Labelled photos from "dataset1", an image-classification folder in MarcosFabriciio/pokedexApi. The possible labels are: Bulbasaur, Charmander.

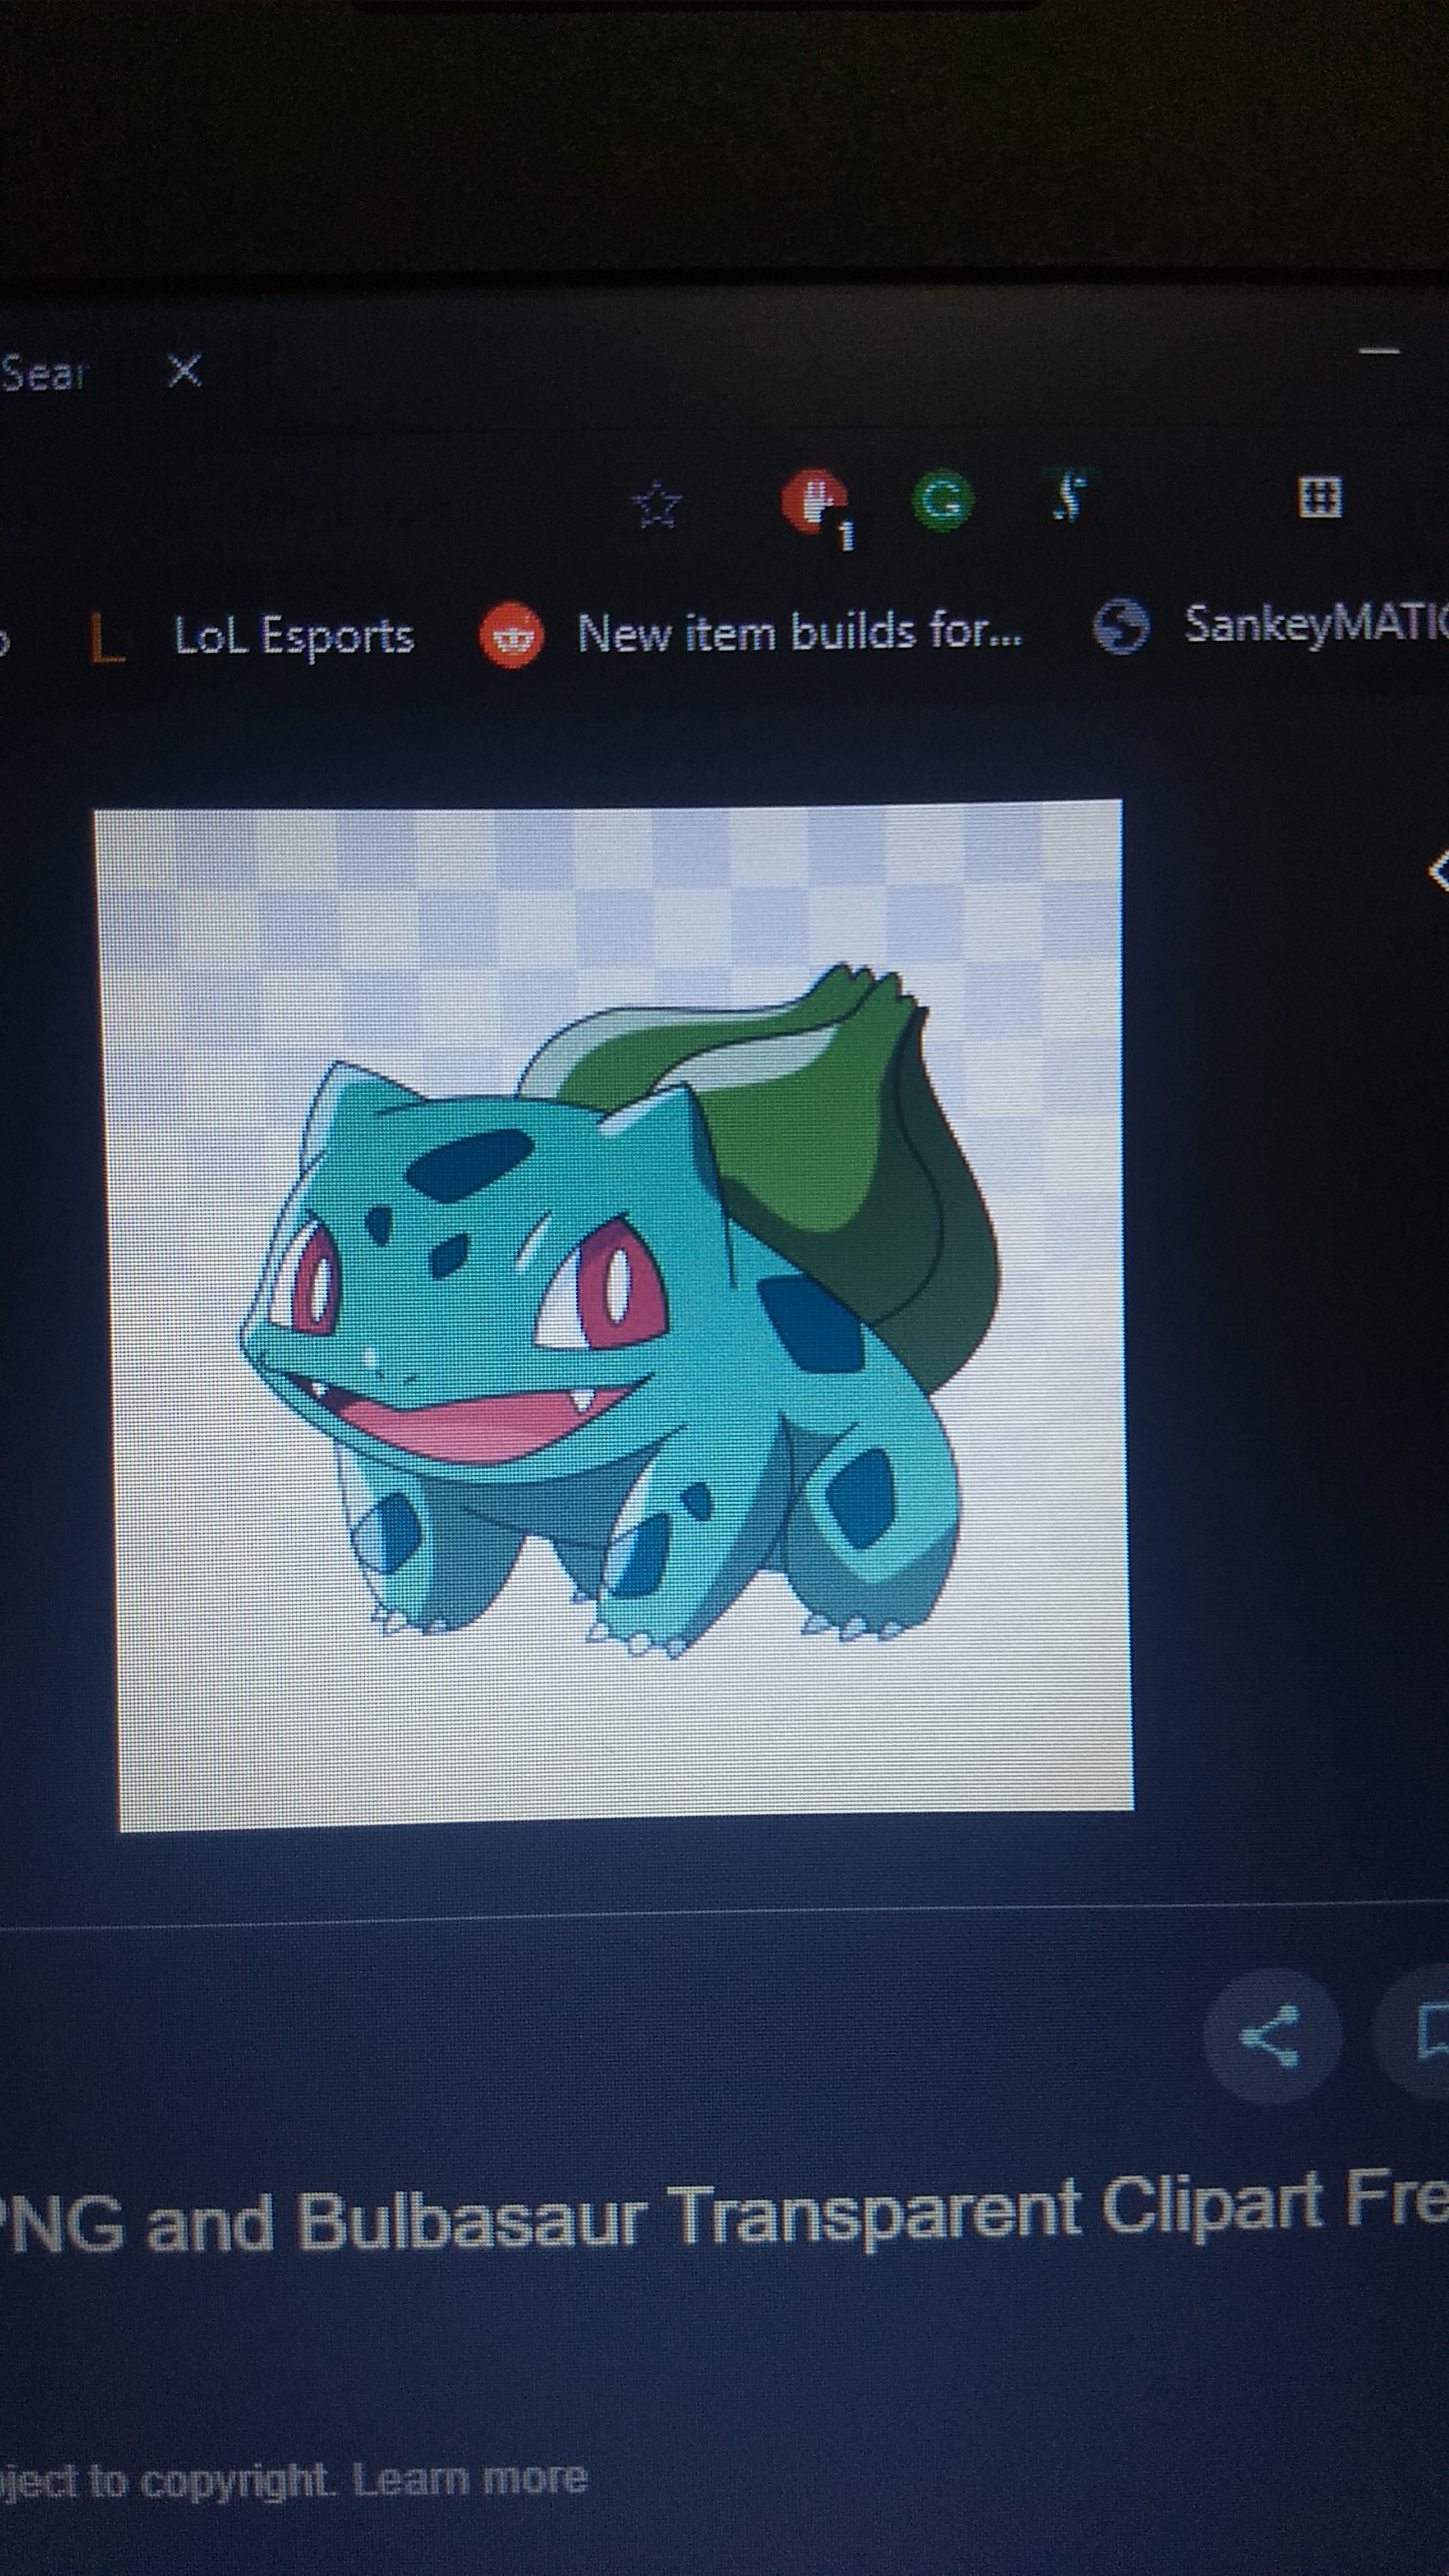
Label: Bulbasaur

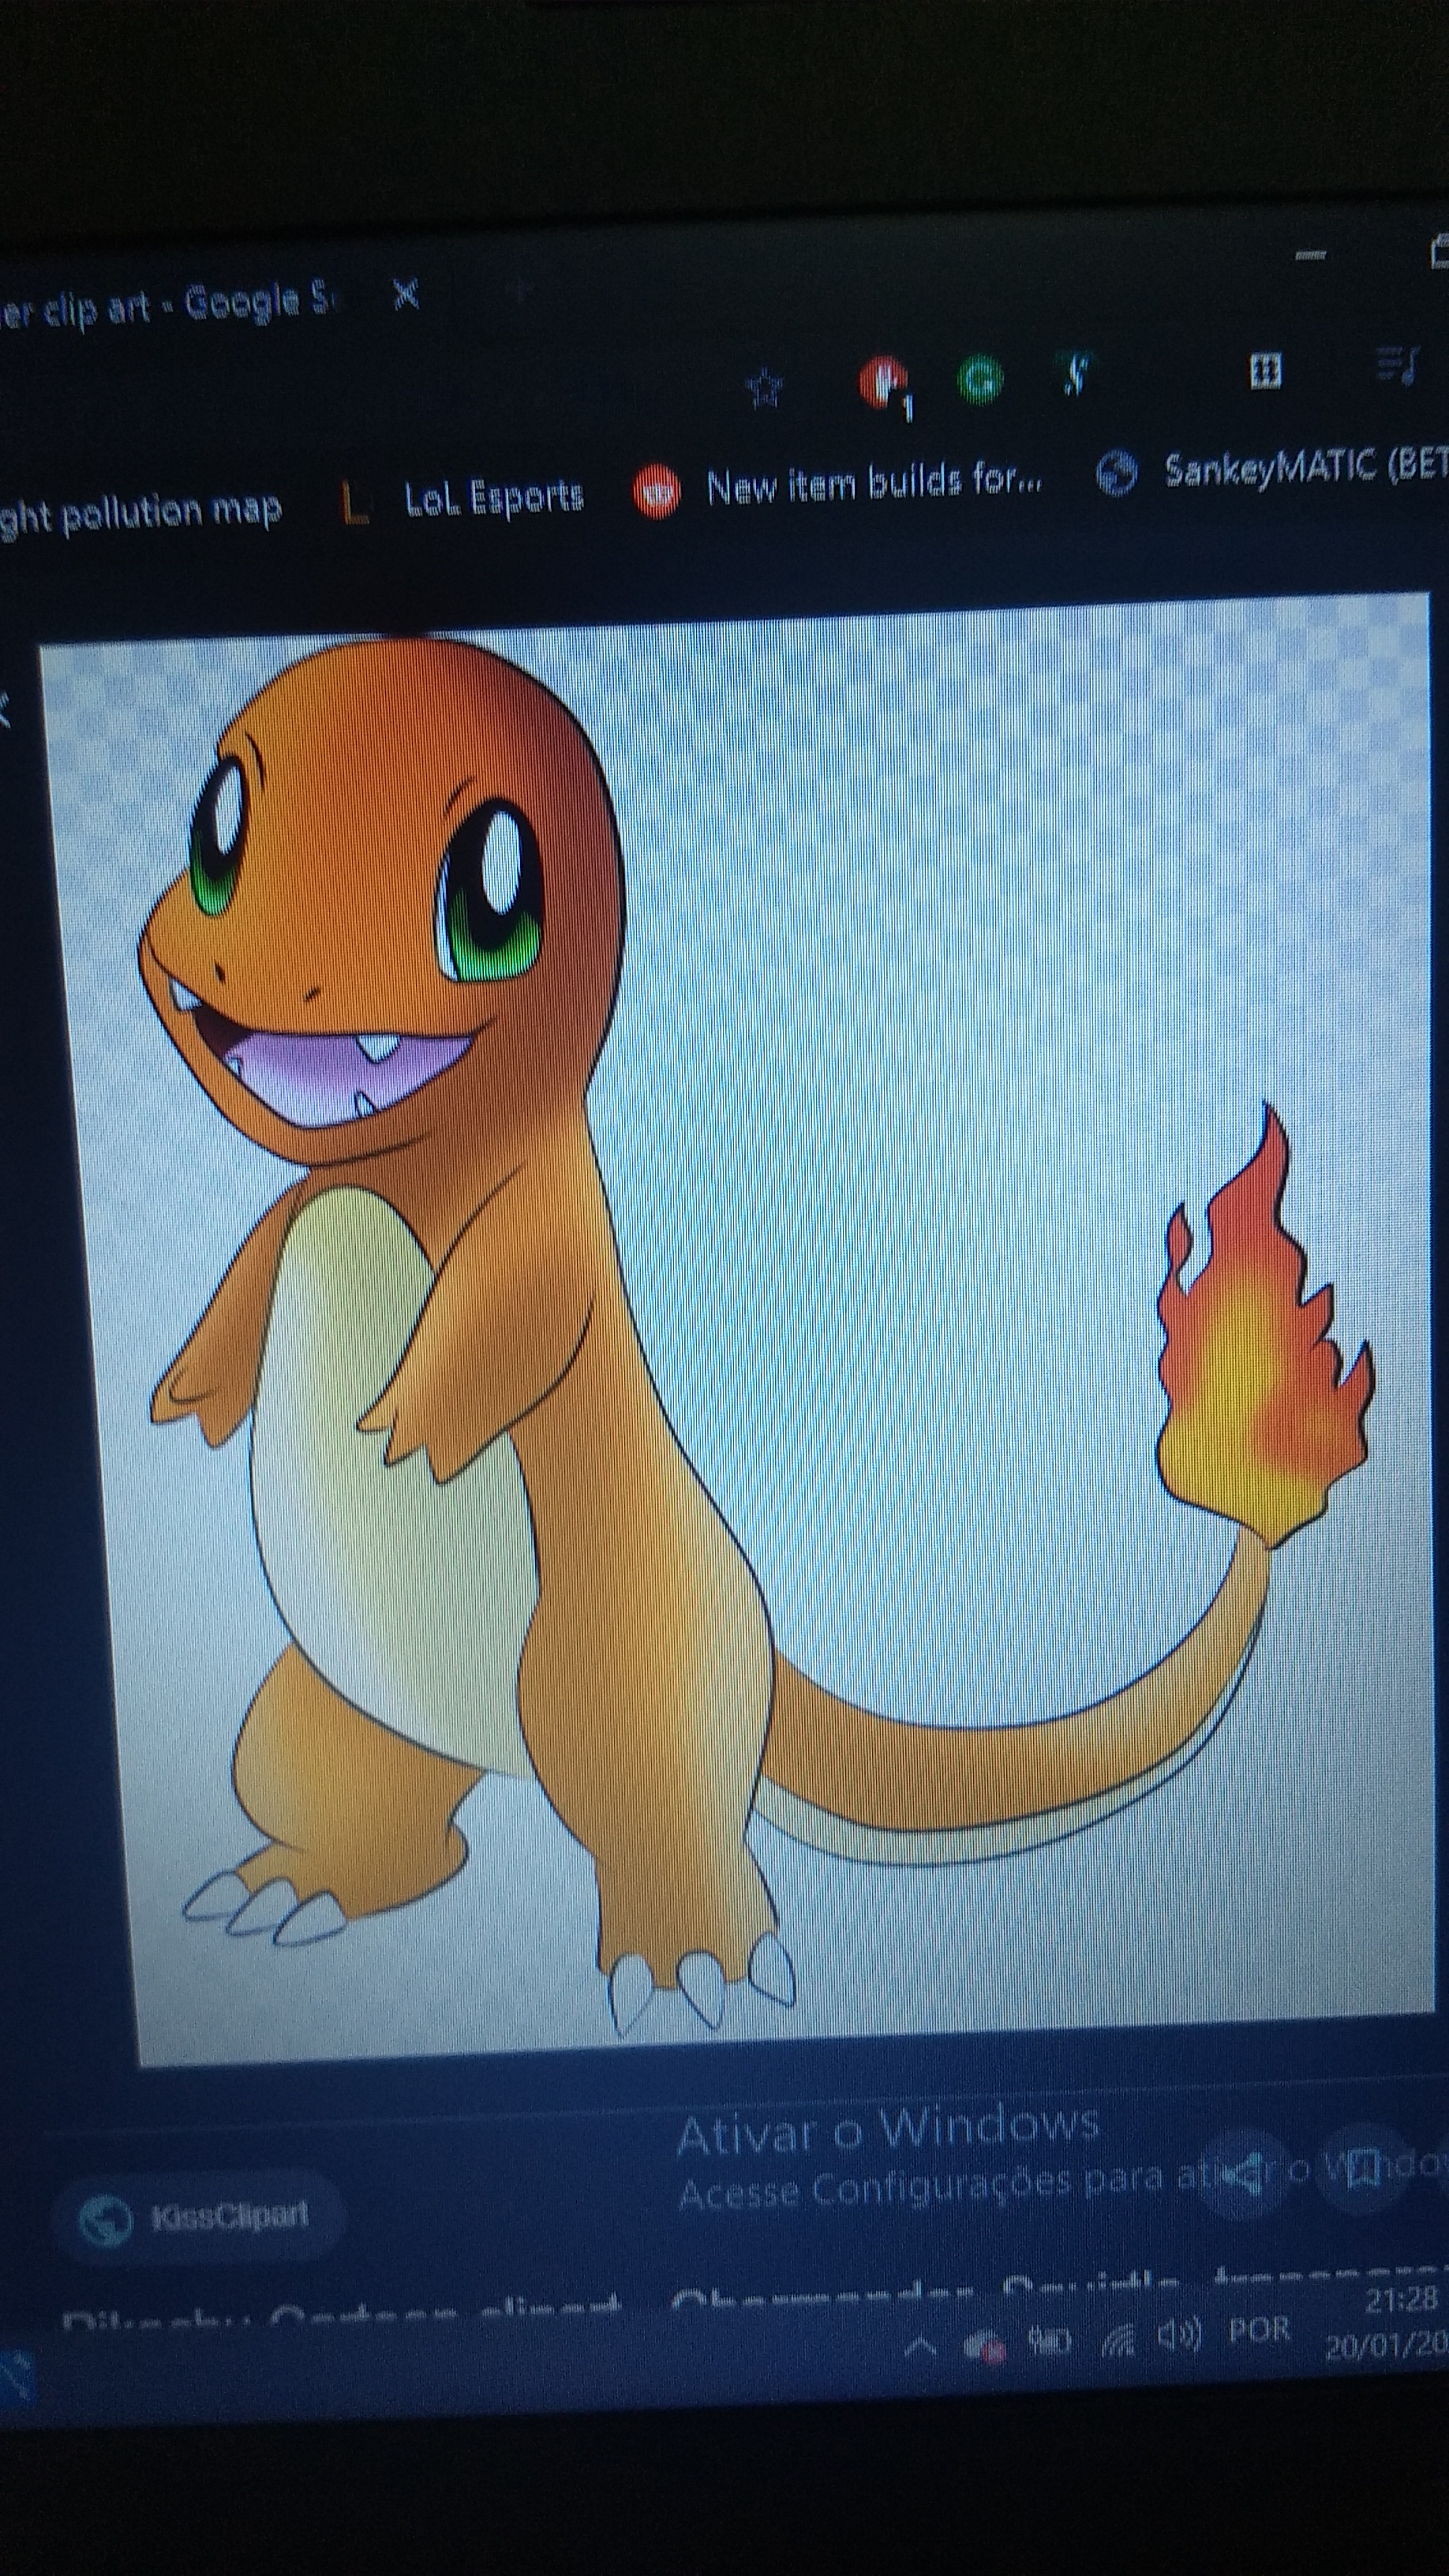
Label: Charmander

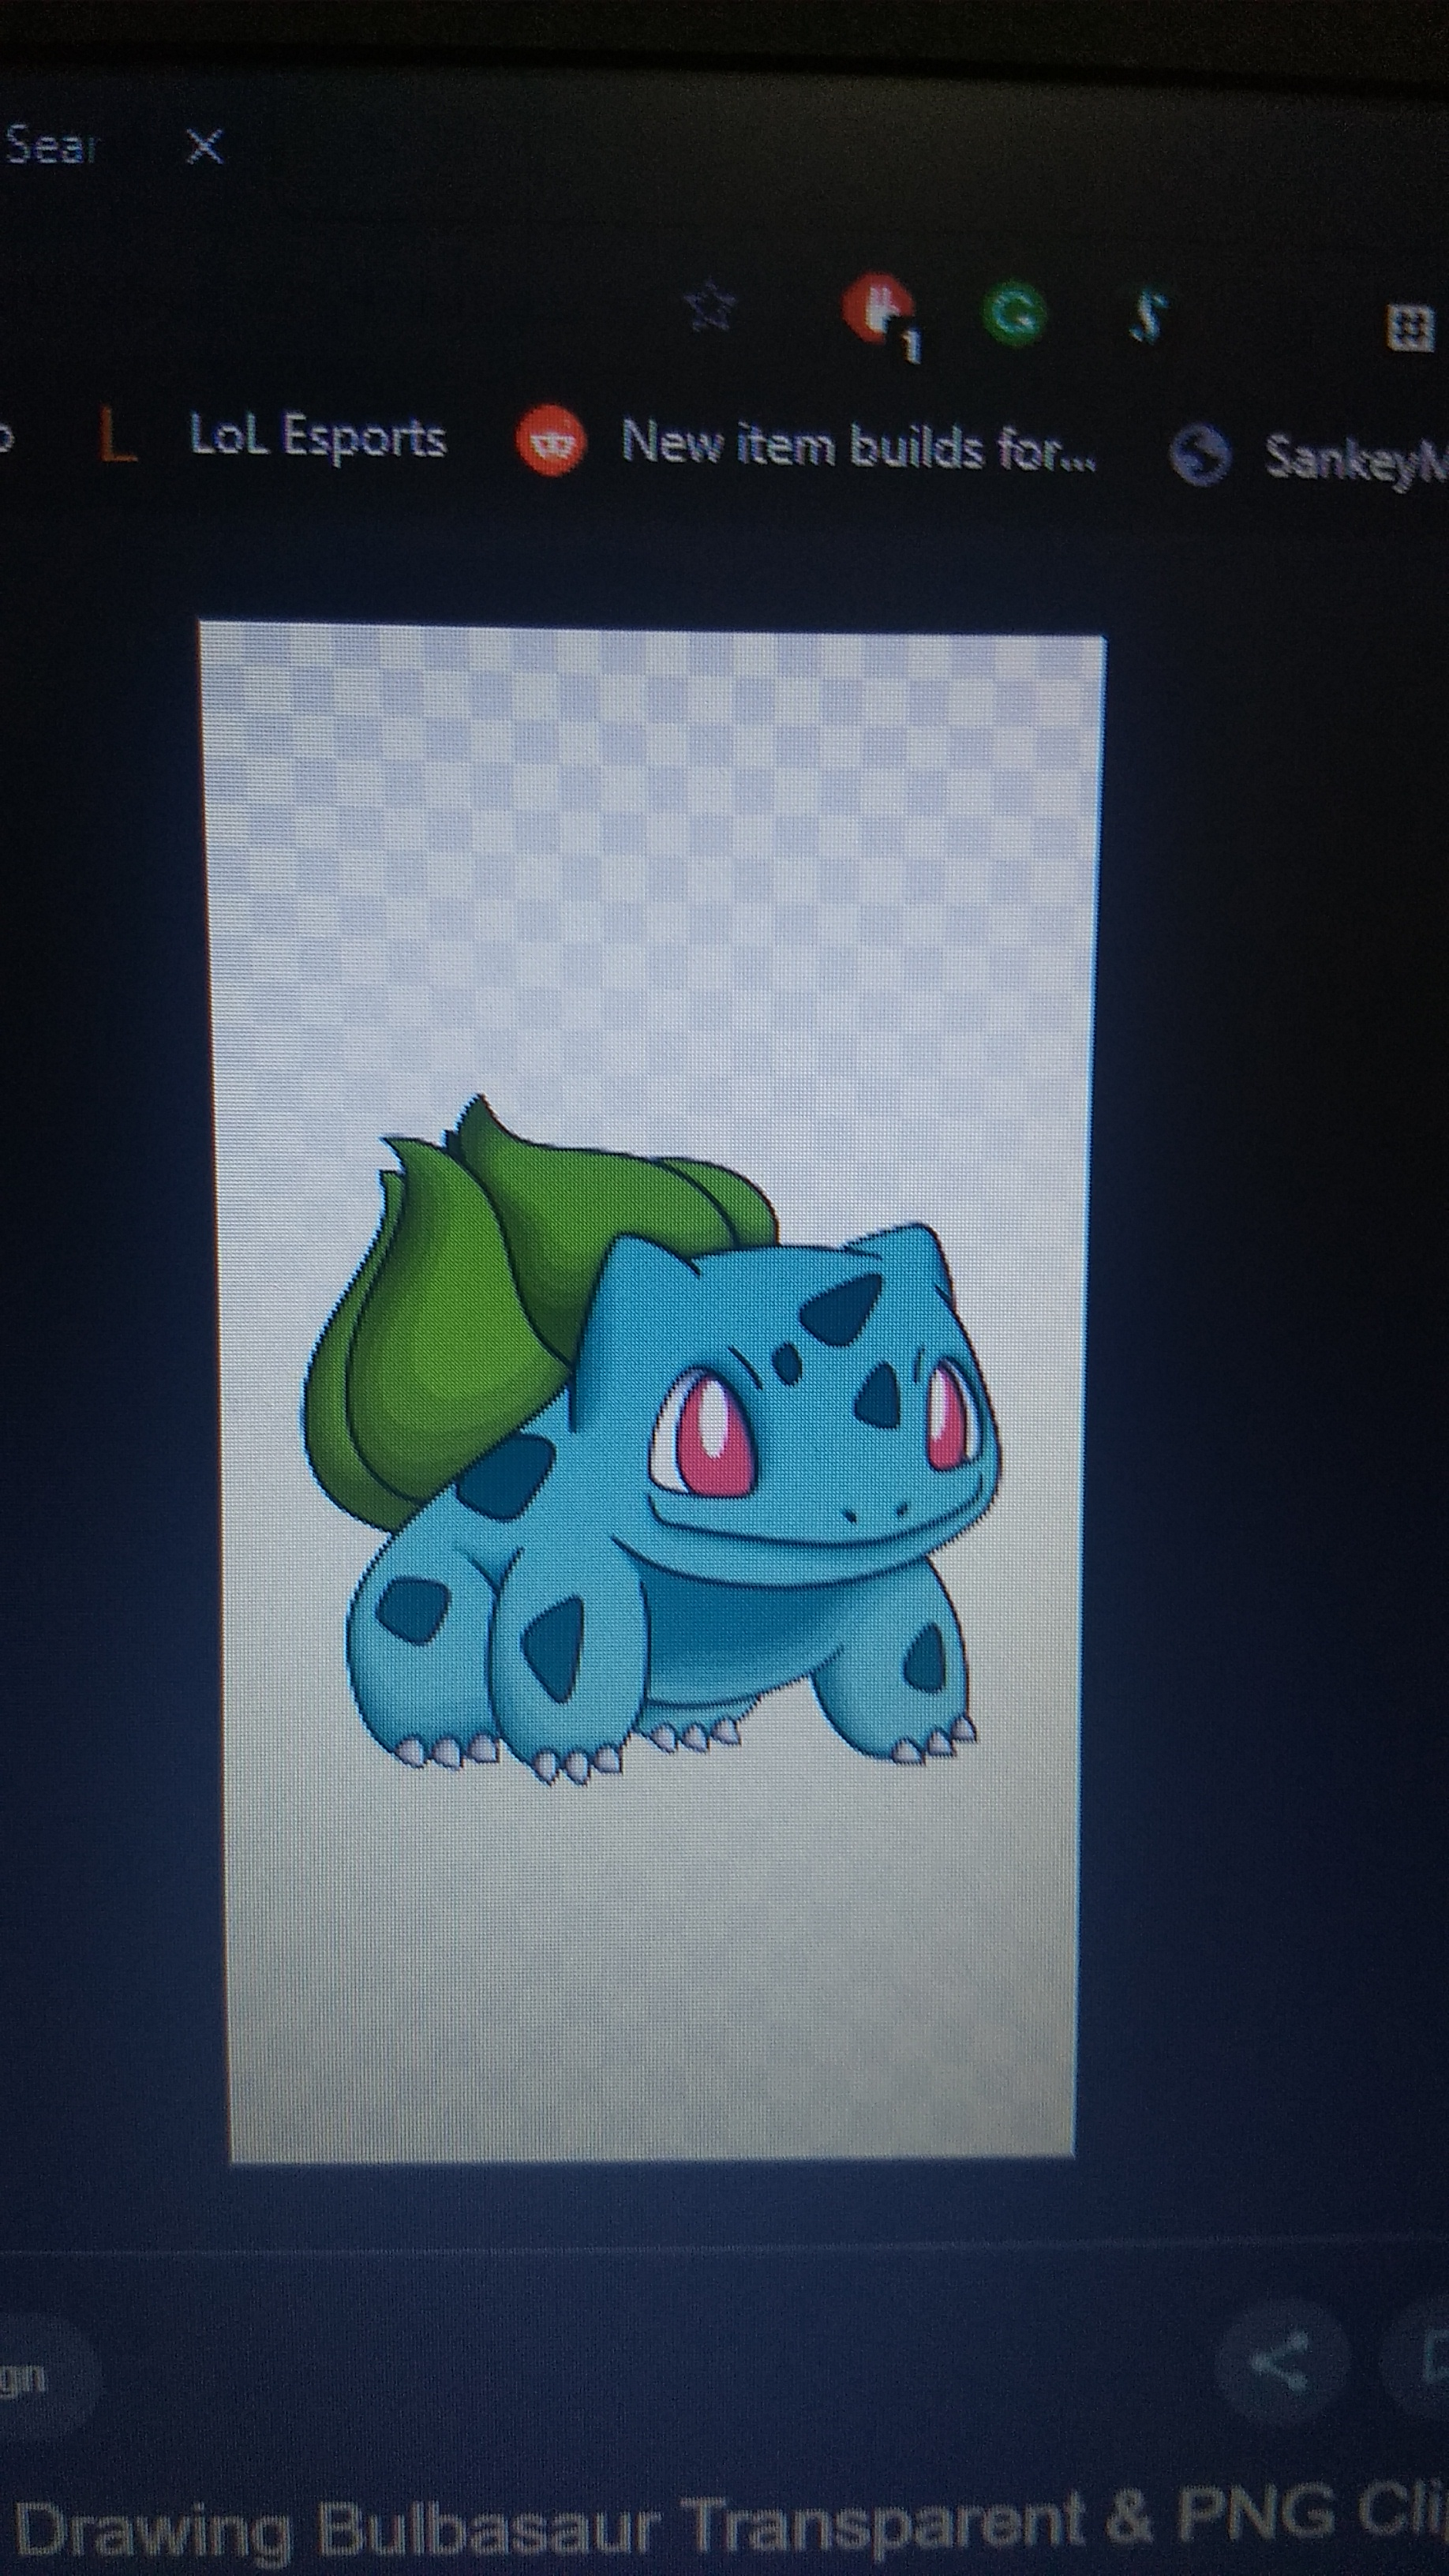
Label: Bulbasaur

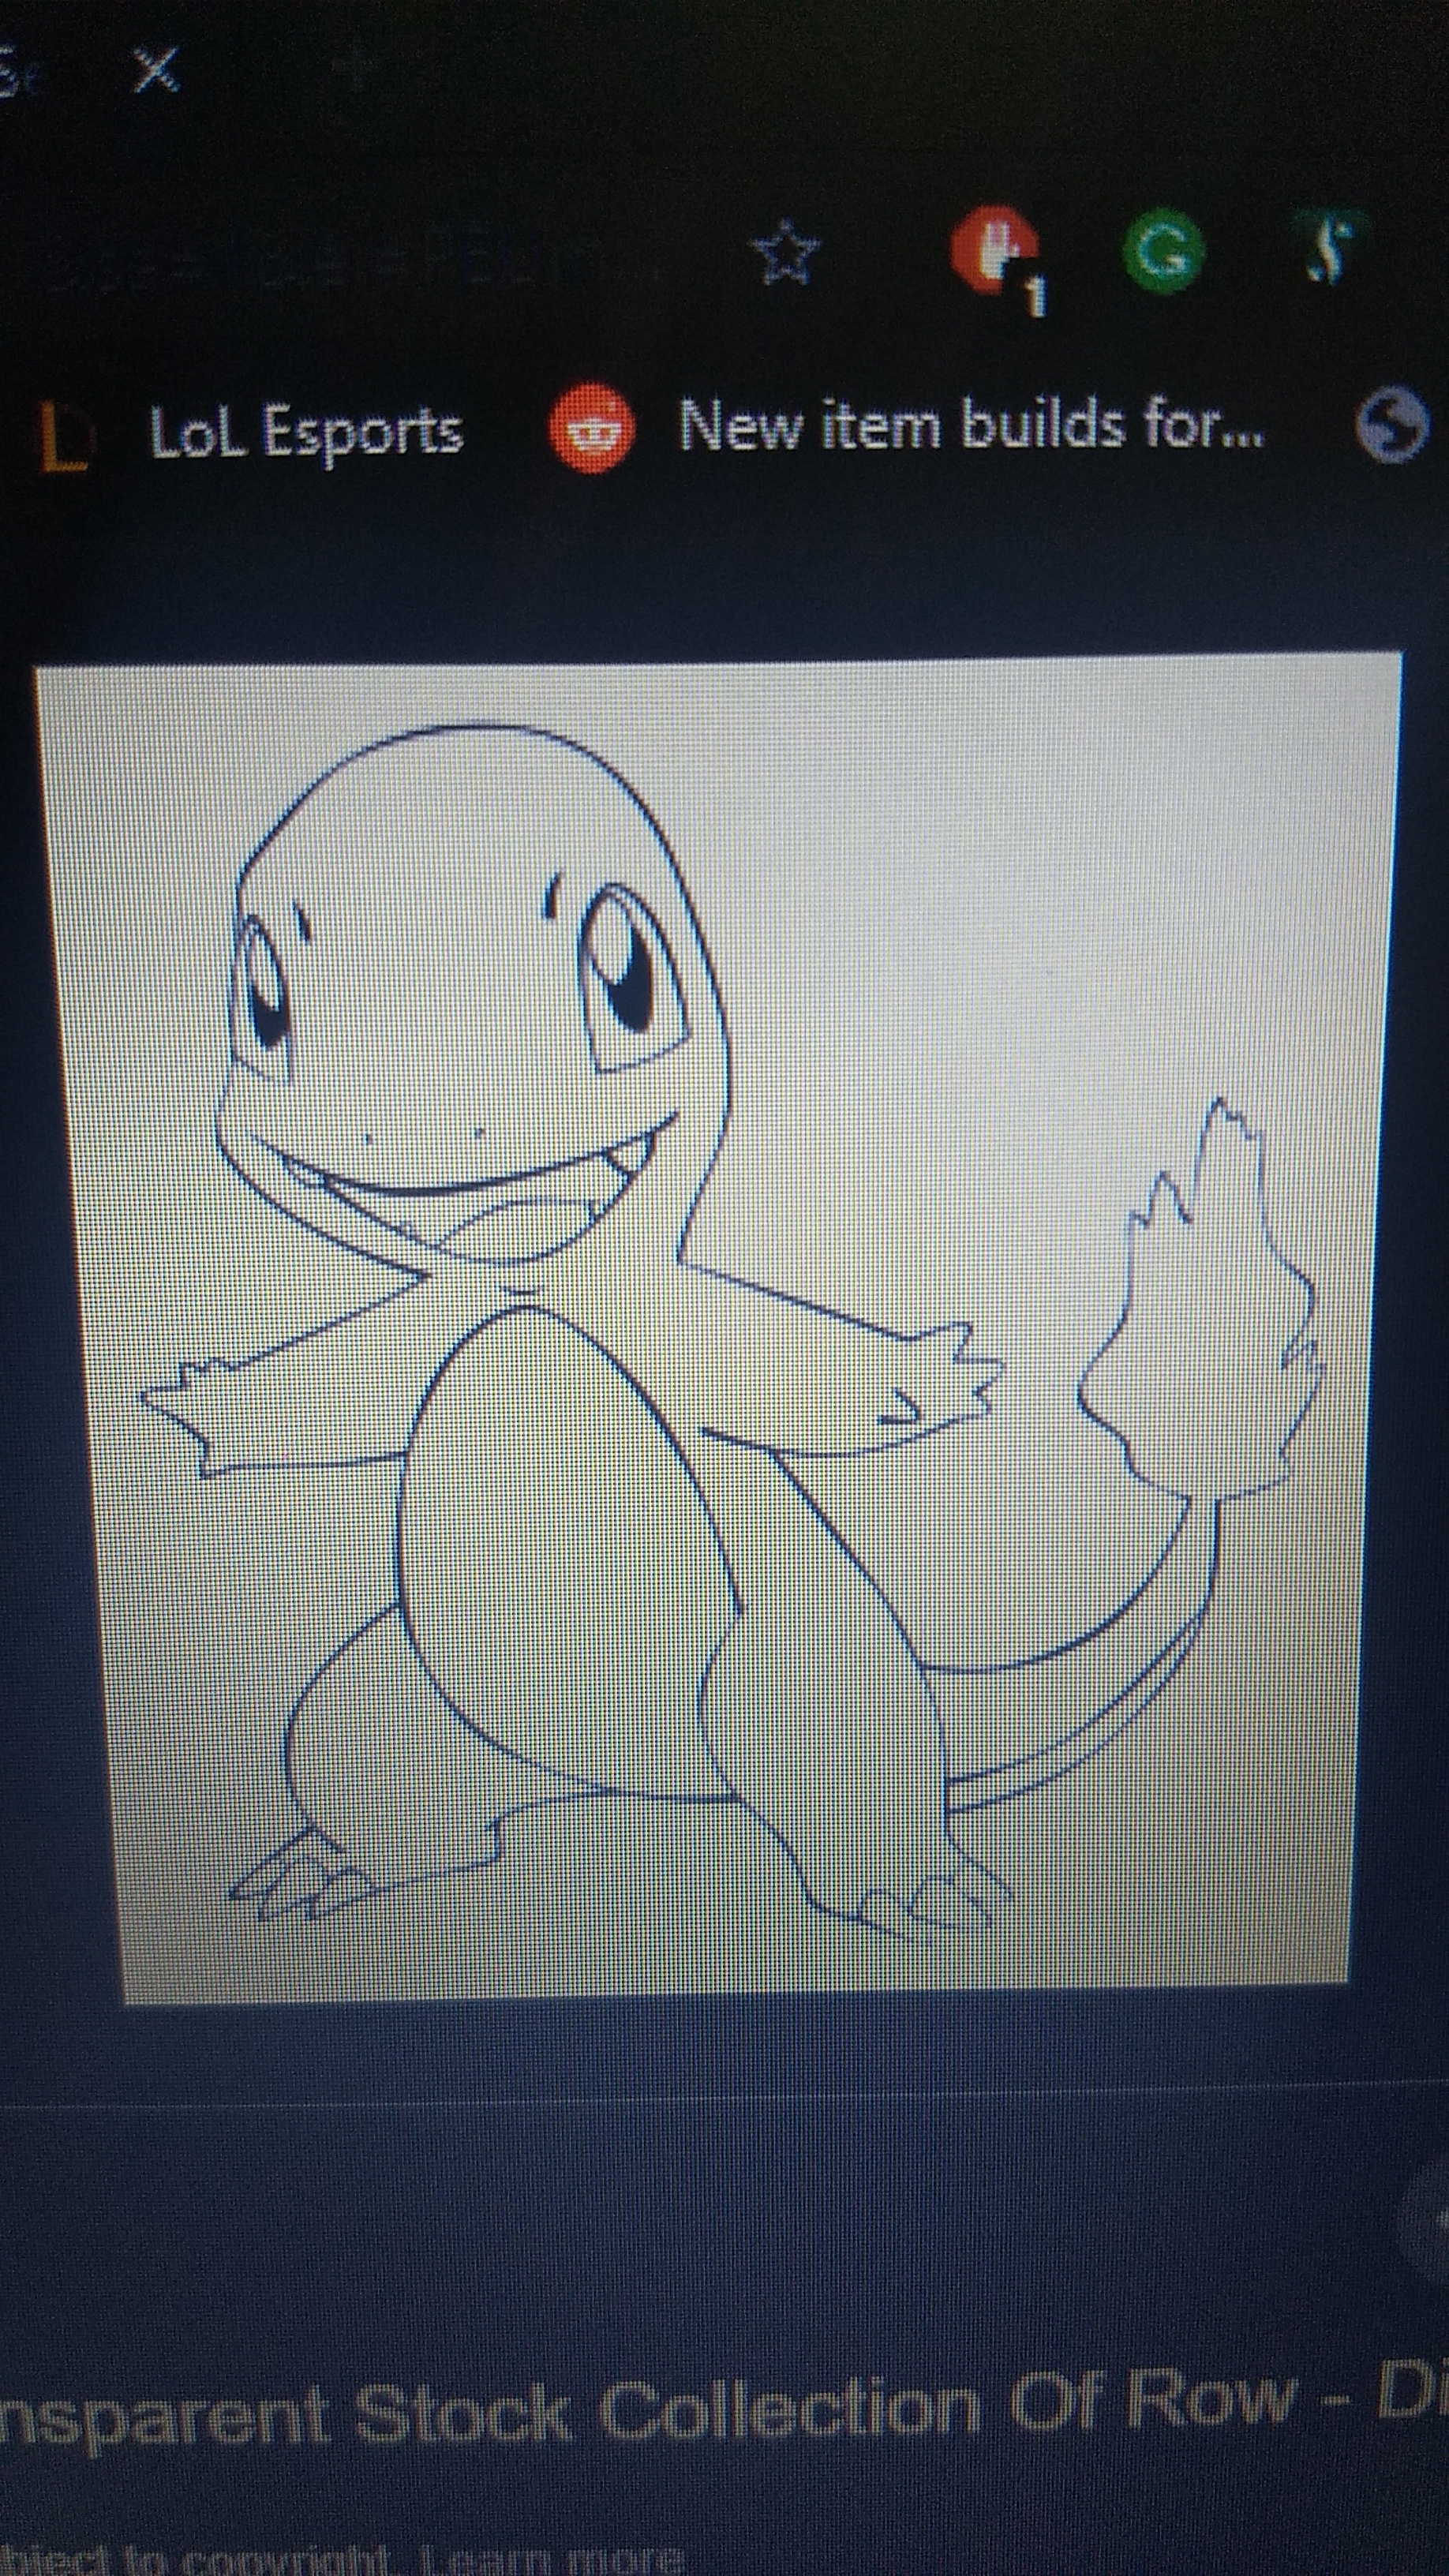
Label: Charmander

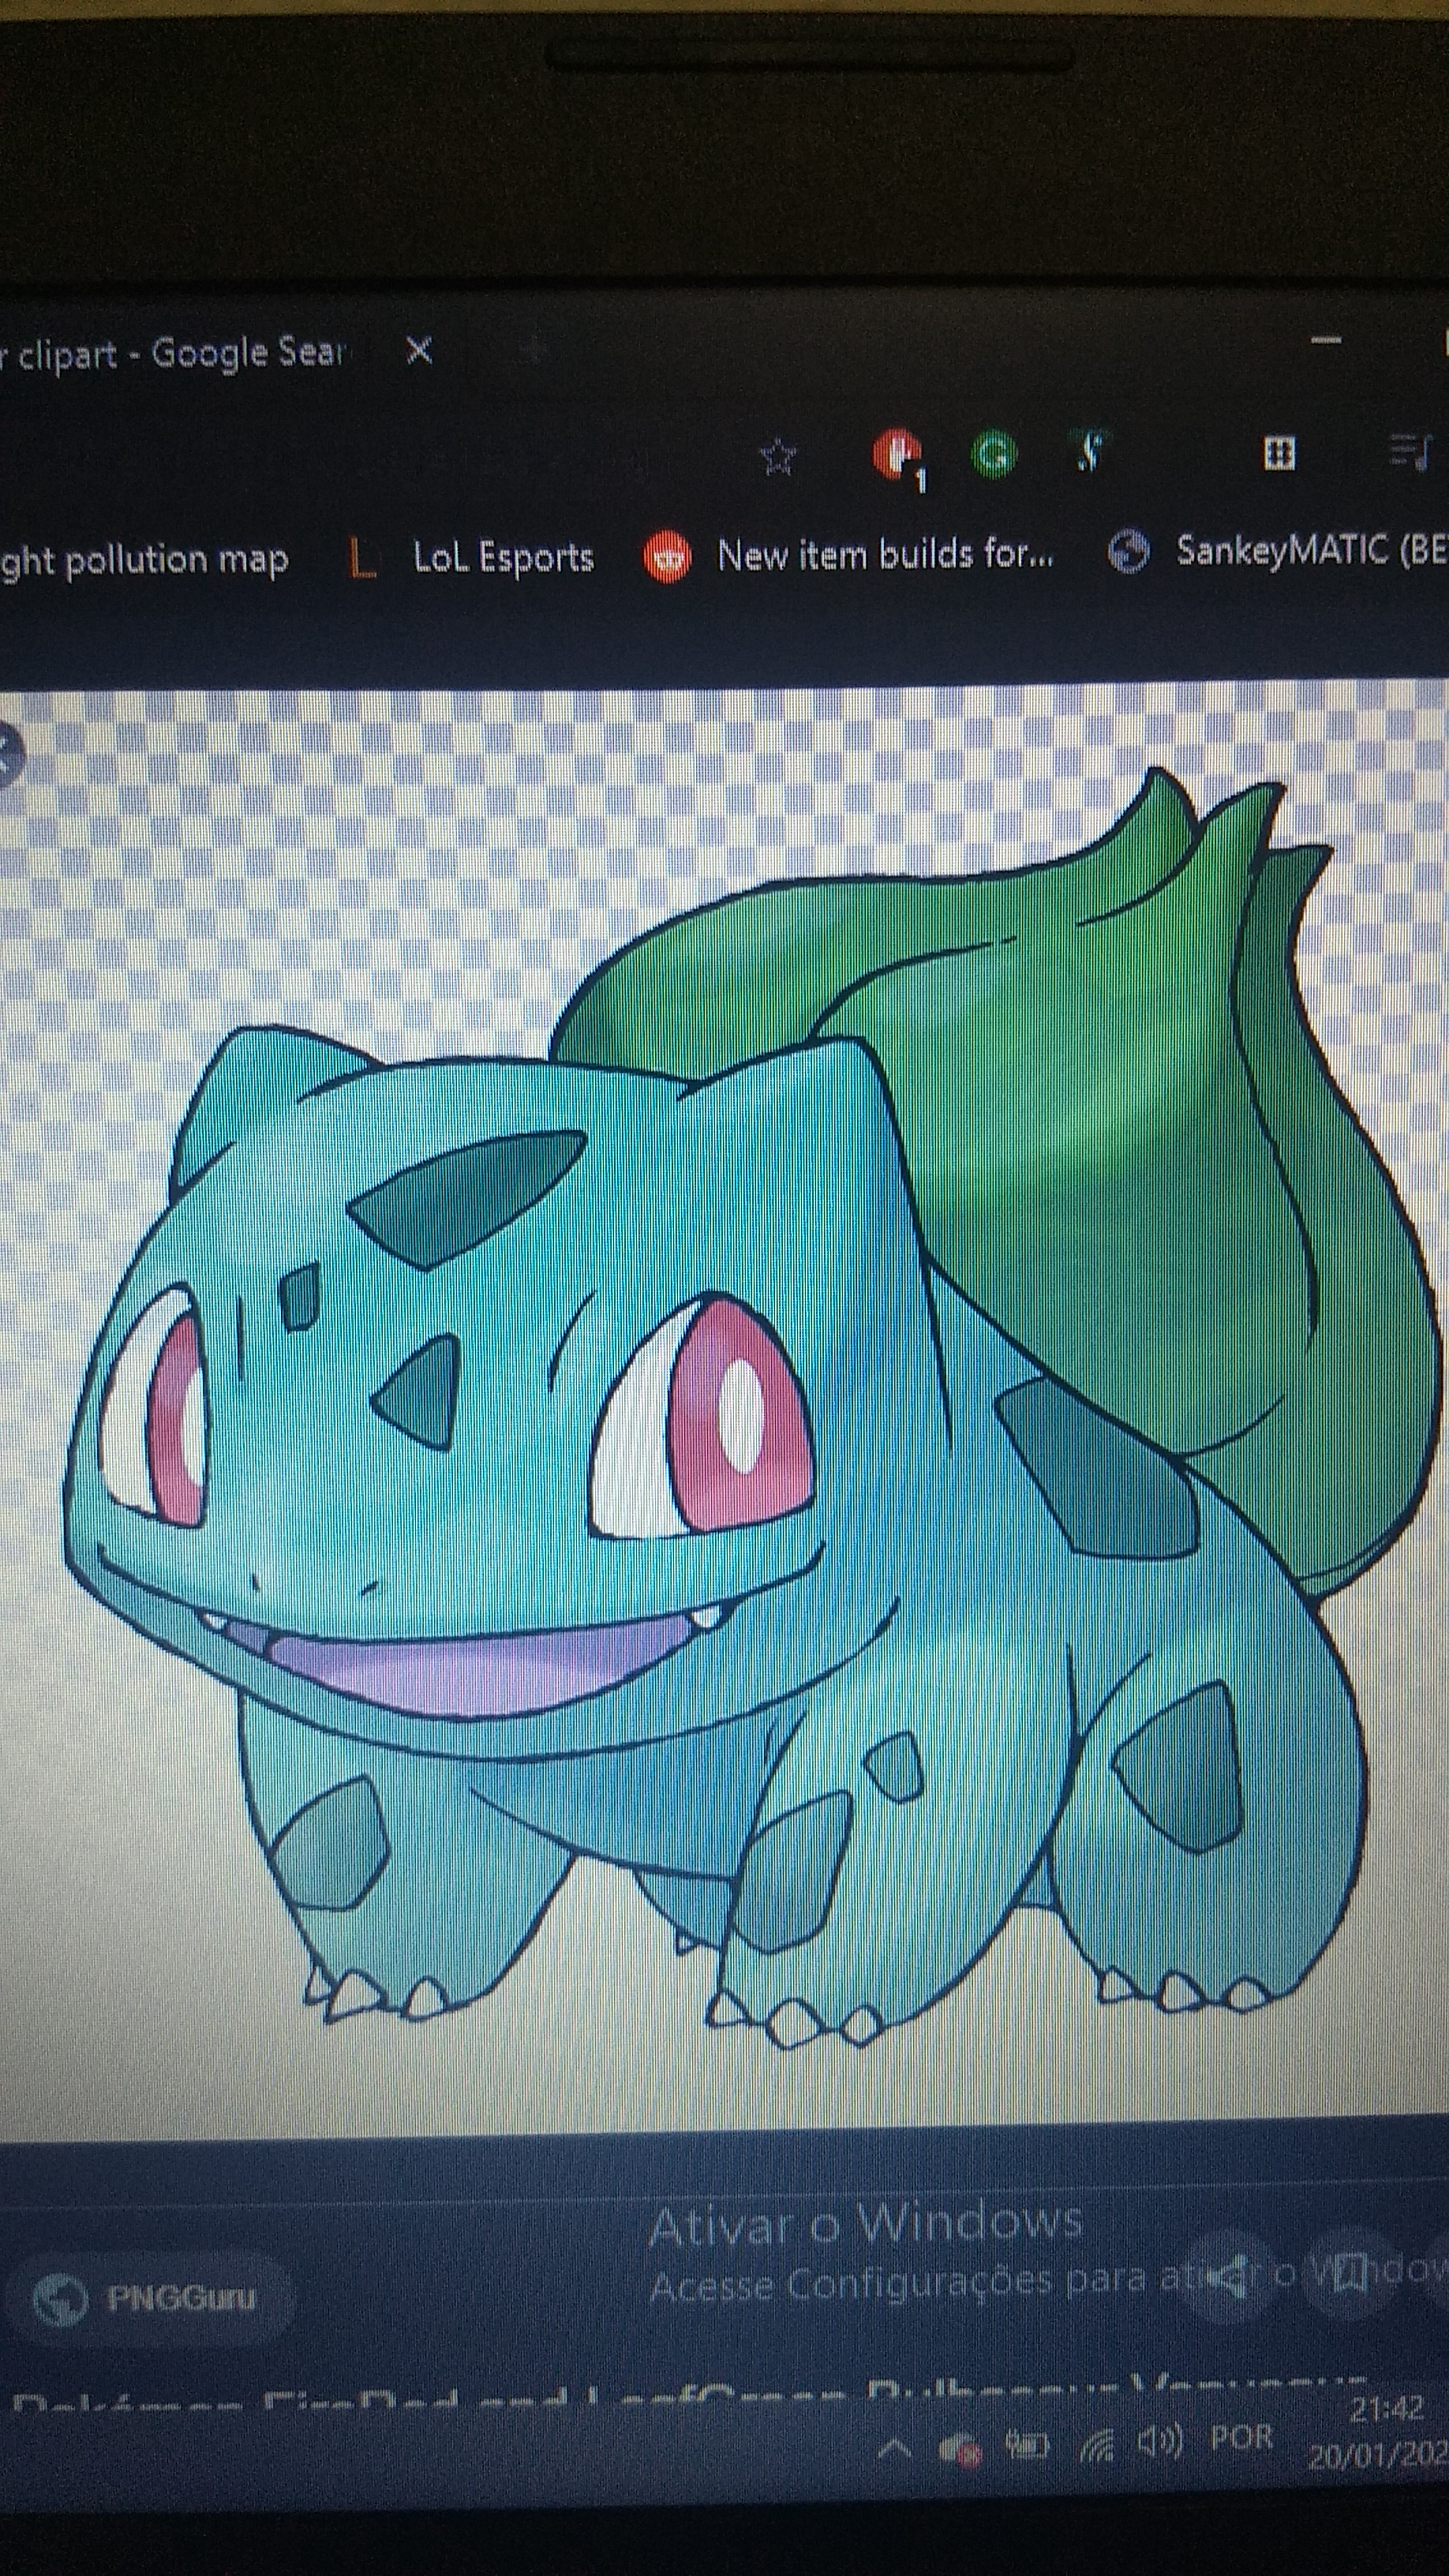
Label: Bulbasaur

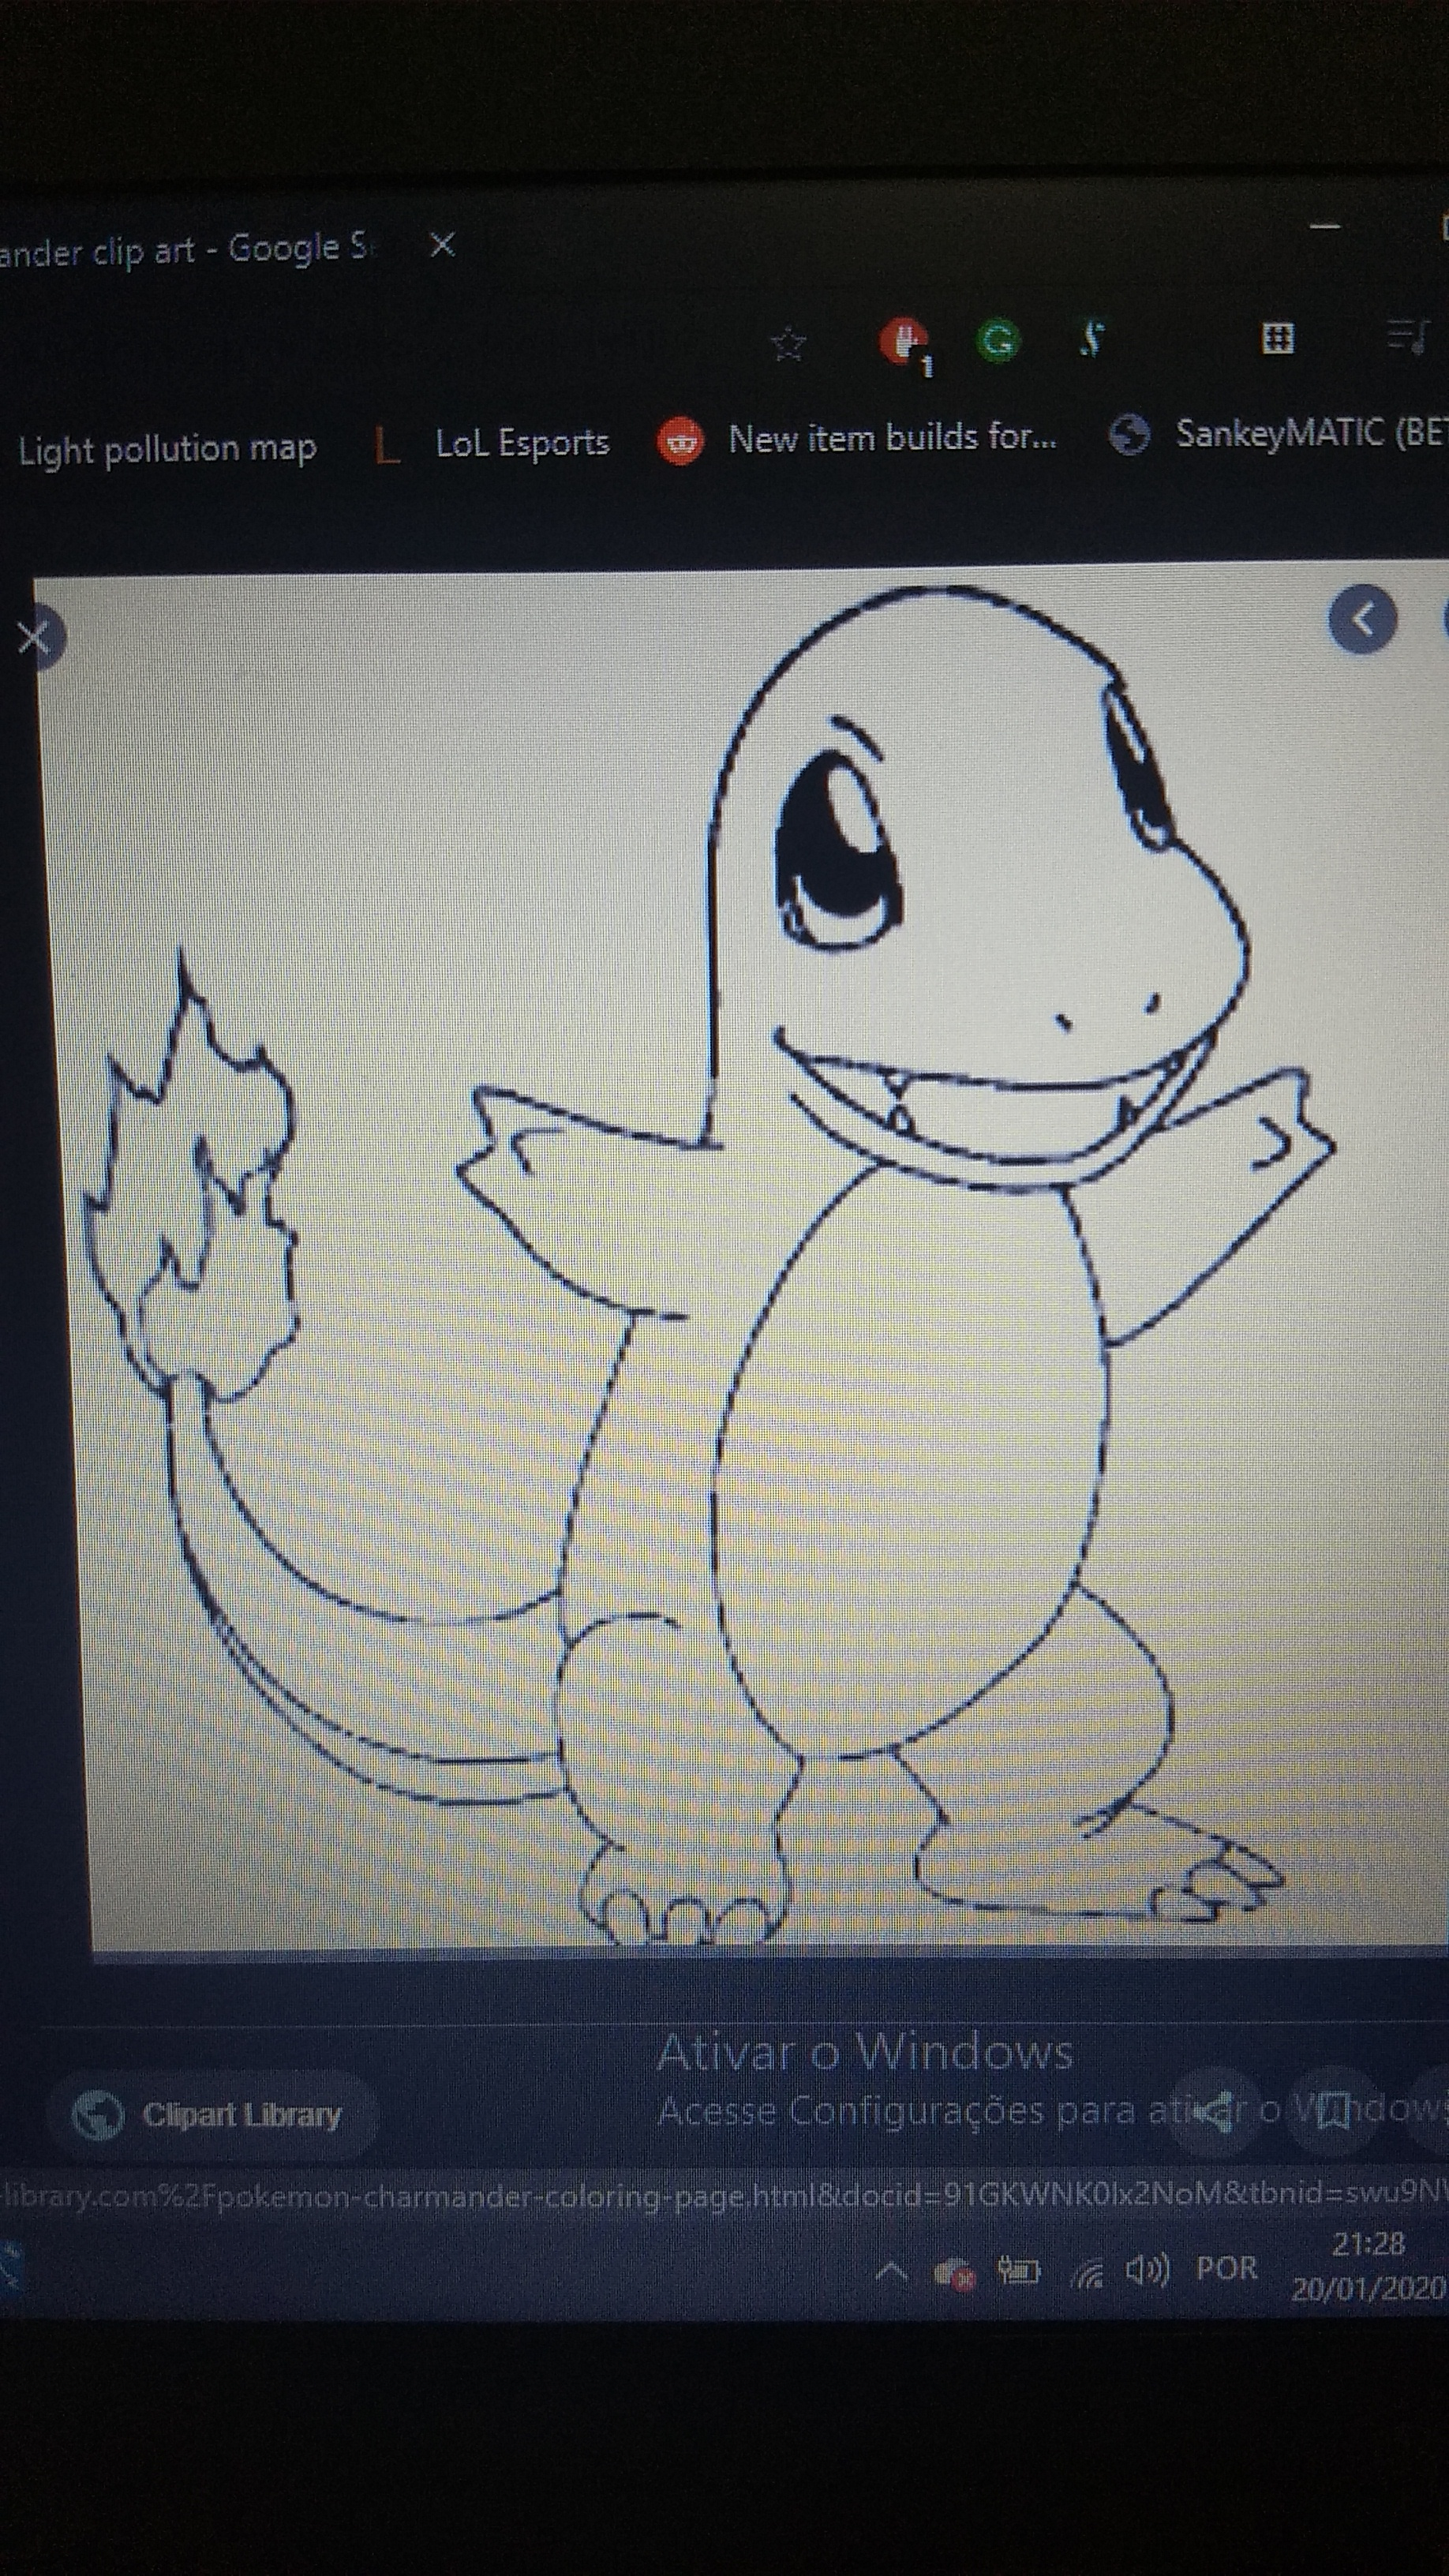
Label: Charmander
